Image classification data set "dataset" (Sahil2564/AquaFish on GitHub). Class labels (7): arowana, crowntail betta, flowerhorn, guppy, halfmoon betta, oscar, ryukin goldfish.

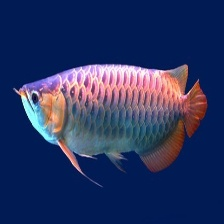
Label: arowana

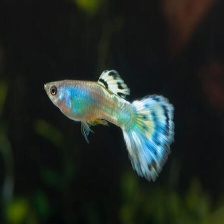
Label: guppy

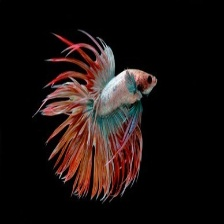
Label: crowntail betta

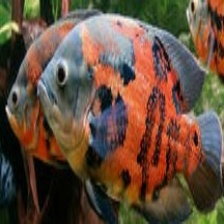
Label: oscar

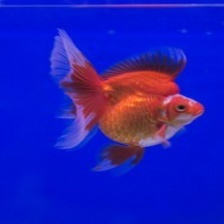
Label: ryukin goldfish

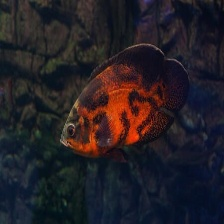
Label: oscar
